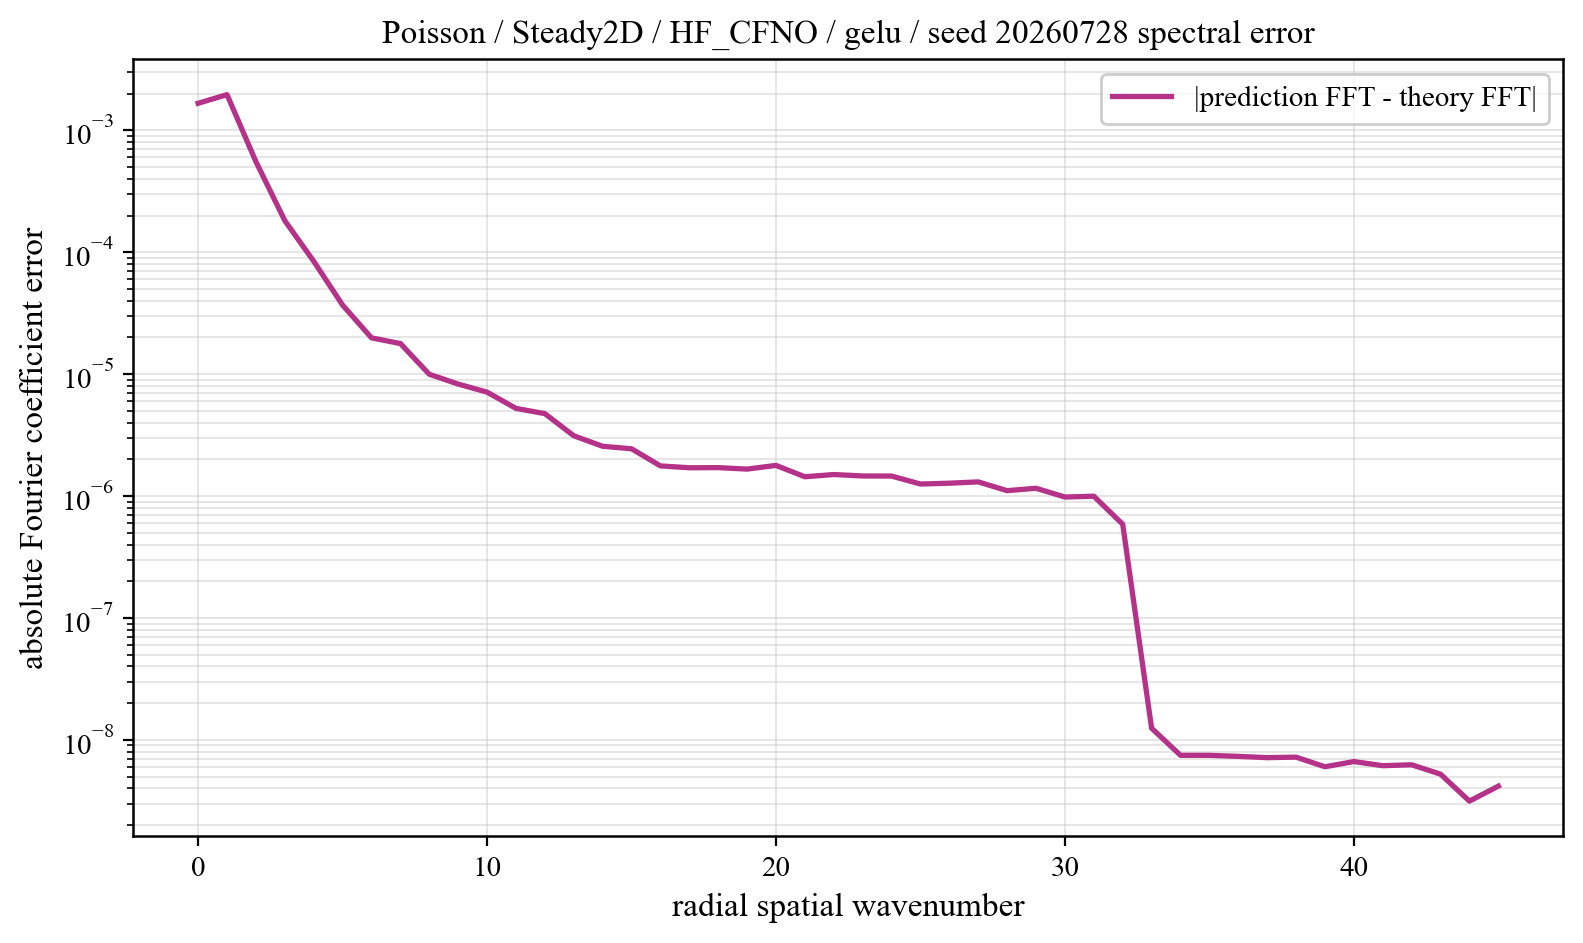

The file beside this chart, header and first rows:
component, prediction_magnitude, theory_magnitude, absolute_coefficient_error
0, 0.1778, 0.1795, 0.001666
1, 0.1252, 0.1271, 0.001961
2, 0.03084, 0.031, 0.0005534
3, 0.00681, 0.006703, 0.0001816
4, 0.001919, 0.001919, 8.436498354058001e-05
5, 0.001287, 0.001267, 3.683728846902694e-05
6, 0.0006471, 0.0006402, 1.9846886967887286e-05
7, 0.0004835, 0.0004771, 1.7824979250630167e-05
8, 0.0003176, 0.000316, 9.980093685224601e-06
9, 0.0001901, 0.0001892, 8.29227076641834e-06
10, 0.0001855, 0.0001842, 7.121644316203767e-06
11, 0.000124, 0.0001239, 5.237681336614162e-06
12, 0.0001127, 0.0001132, 4.744164787867585e-06
13, 7.758243224841336e-05, 7.822233415674498e-05, 3.123943999445845e-06
14, 6.872843324356994e-05, 6.935930088845299e-05, 2.5607055870254283e-06
15, 6.470549282709646e-05, 6.513051598242376e-05, 2.443638940249118e-06
16, 4.483980217024734e-05, 4.554432327002982e-05, 1.767382631834149e-06
17, 4.028670024851219e-05, 4.111699689863521e-05, 1.7068501475479458e-06
18, 3.6792587595130074e-05, 3.7688252105062055e-05, 1.7109140802932134e-06
19, 3.281808241348611e-05, 3.375712637690371e-05, 1.6643103774975393e-06
20, 3.142744812835184e-05, 3.2508858536181507e-05, 1.7847690185020446e-06
21, 2.302871449628958e-05, 2.3923358257233163e-05, 1.4396290540578537e-06
22, 2.2121567837050733e-05, 2.3132400274822427e-05, 1.5020248426261336e-06
23, 2.0156480630161485e-05, 2.1177135423126964e-05, 1.4615659026576756e-06
24, 1.8999211924977833e-05, 2.0064940978472387e-05, 1.458983713797997e-06
25, 1.5685658046497555e-05, 1.6622400054664964e-05, 1.2550763329224532e-06
26, 1.5053287954602459e-05, 1.6034693795700242e-05, 1.2748914474808698e-06
27, 1.4653277639062567e-05, 1.5699552428958098e-05, 1.3070771760985355e-06
28, 1.2283110213512632e-05, 1.3174228560258857e-05, 1.1072942587882352e-06
29, 1.2531224664050204e-05, 1.3485205786743417e-05, 1.158847843471546e-06
30, 1.0443562202828999e-05, 1.1234523546457368e-05, 9.818621391545569e-07
31, 1.0483394340495854e-05, 1.126688359054155e-05, 9.97456038443107e-07
32, 6.208868431777081e-06, 6.594011199215941e-06, 5.87352231700037e-07
33, 4.999611337711455e-07, 4.956145728891467e-07, 1.2468575043235936e-08
34, 3.199125290420991e-07, 3.146158570212901e-07, 7.473839042141566e-09
35, 2.2748534967946095e-07, 2.2359968118415333e-07, 7.47051319796146e-09
36, 1.865893561274095e-07, 1.8226044789506416e-07, 7.325230753532058e-09
37, 1.5067904354974674e-07, 1.4774003880456952e-07, 7.151321132857587e-09
38, 1.2402765871711854e-07, 1.198371930235727e-07, 7.219595642571995e-09
39, 1.0209810738069236e-07, 1.0115078918812463e-07, 6.021440050404376e-09
40, 8.002851060270548e-08, 7.842379612684148e-08, 6.641738777564964e-09
41, 6.479165346914438e-08, 6.26394518310829e-08, 6.1448183446774e-09
42, 4.9238168997146893e-08, 4.5848145689202755e-08, 6.248682158579587e-09
43, 3.5132661788044165e-08, 3.20298504198218e-08, 5.2347175643746425e-09
44, 2.0449230226131817e-08, 1.939832323227777e-08, 3.146640079886658e-09
45, 1.1429869030584666e-08, 7.949618910085422e-09, 4.174226670890936e-09
